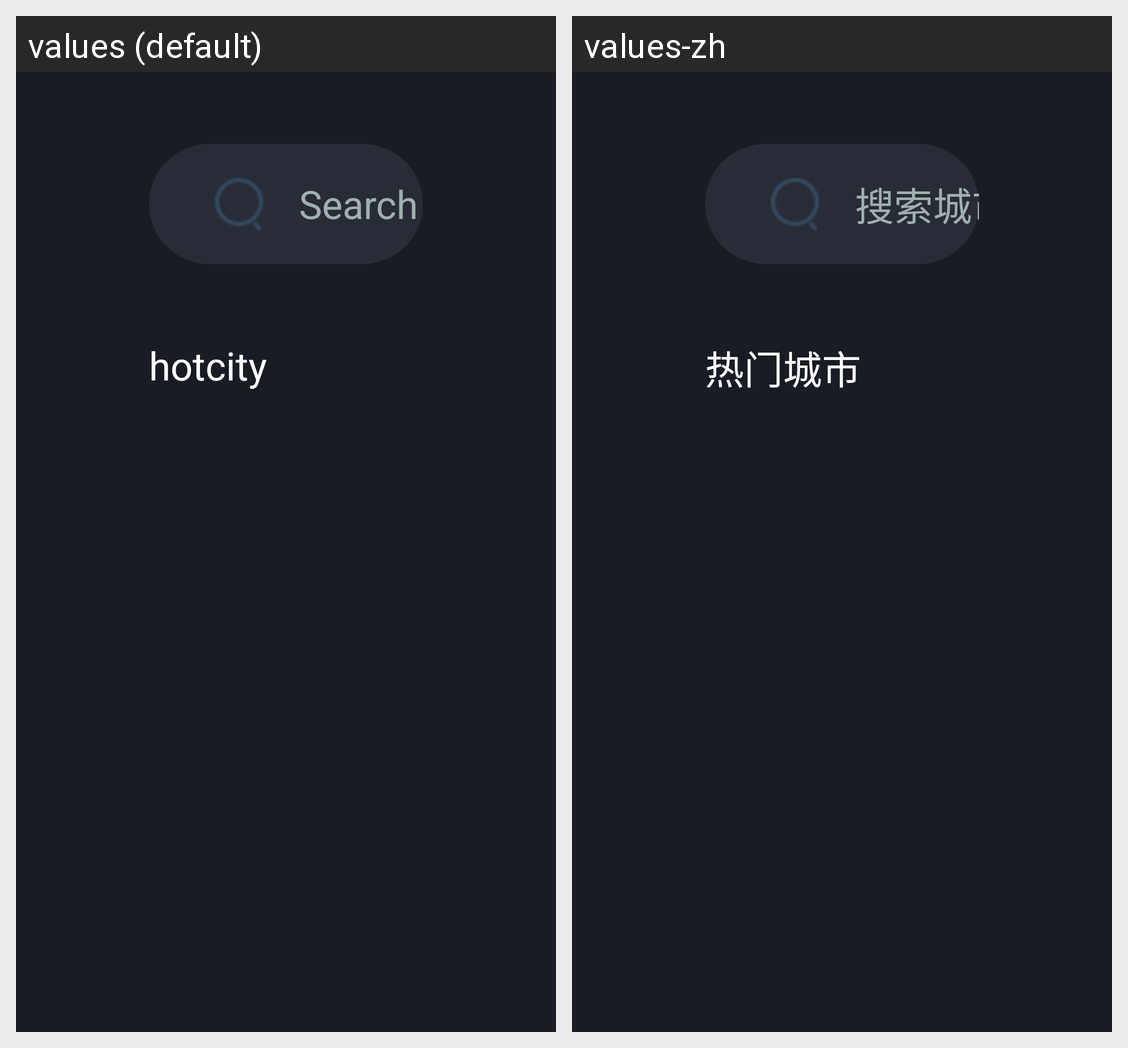

The Android screen above is rendered under two locales of the same app. Produce the string resources it draws, with the default and per-locale values.
Android screen res/layout/pvt_city_adder.xml rendered under 2 locales, left to right: values (default), values-zh. Device: Nexus 5 (rendered at 1080×1920; each locale shown at half size, 540×960, under a caption strip naming it); theme MyTheme.NoTitleBar.CustomBackground.
Strings drawn on this screen, with the default value and each locale's value (text and hints the layout hard-codes, and strings that could not be matched under every locale, appear in the picture but are not listed):

search_city
  values: Search city
  values-zh: 搜索城市

hotcity
  values: hotcity
  values-zh: 热门城市
